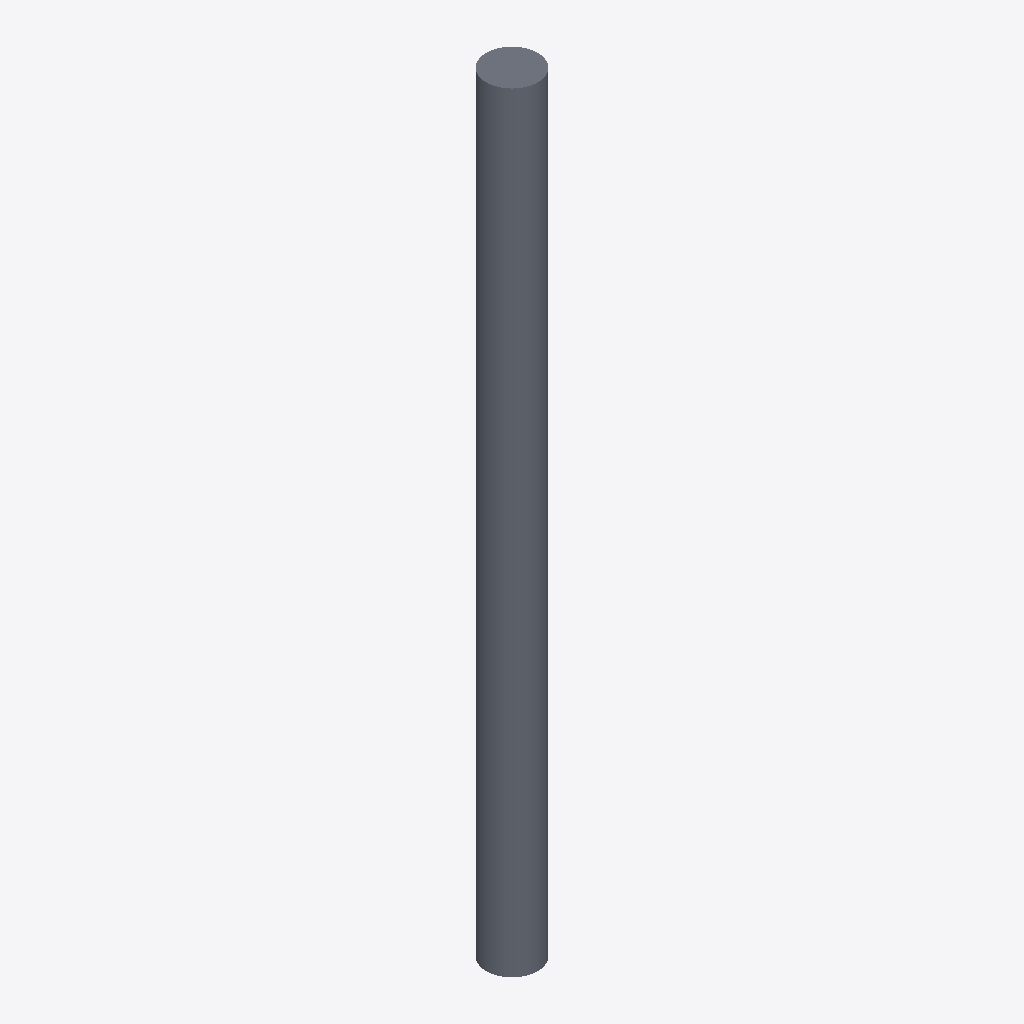
Isometric view of an IFC building model (IFC-SPF (STEP), schema IFC2X3, length unit metre), seen from the south-west, elements coloured by IFC class: 1 slab (grey).
Extent 400.0 m × 400.0 m × 6000.0 m (x, y, z). Storeys (1): Default Building Storey at 0.00 m. Elements (1): 1 IfcSlab.

HEADER;
FILE_DESCRIPTION(('ViewDefinition [CoordinationView]'),'2;1');
FILE_NAME('/Users/macbook/Desktop/BIM/data/rst_advanced/IfcSlab117.ifc','2018-08-31T00:10:06-0400',('Unknown Author','info@ifctoolsproject.com'),('Unknown Organization'),'IFC Tools Project - IFC2x3 Java Toolbox','IFC2x3 Java Toolbox 2.0','Unknown Authorizer');
FILE_SCHEMA(('IFC2X3'));
ENDSEC;
DATA;
#44=IFCPROJECT('0weVfkI4HBdfkS5Hz8QXBX',#36,'Default Project','Description of Default Project',$,$,$,(#39),#43);
#46=IFCBUILDING('0ACbFNA8LFCepl87jPTrGG',#36,'Default Building','Description',$,#45,$,$,.ELEMENT.,$,$,$);
#47=IFCBUILDINGSTOREY('345_9OZ3bCxg_jE7nmuHyM',#36,'Default Building Storey','Description',$,#45,$,$,.ELEMENT.,$);
#1=IFCSLAB('01U2Ox69TF78CjGAzXHAQm',#2,'M_Pile-Steel Pipe:400mm Diameter:148222',$,'M_Pile-Steel Pipe:400mm Diameter',#3,#4,'148222',.FLOOR.);
ENDSEC;
